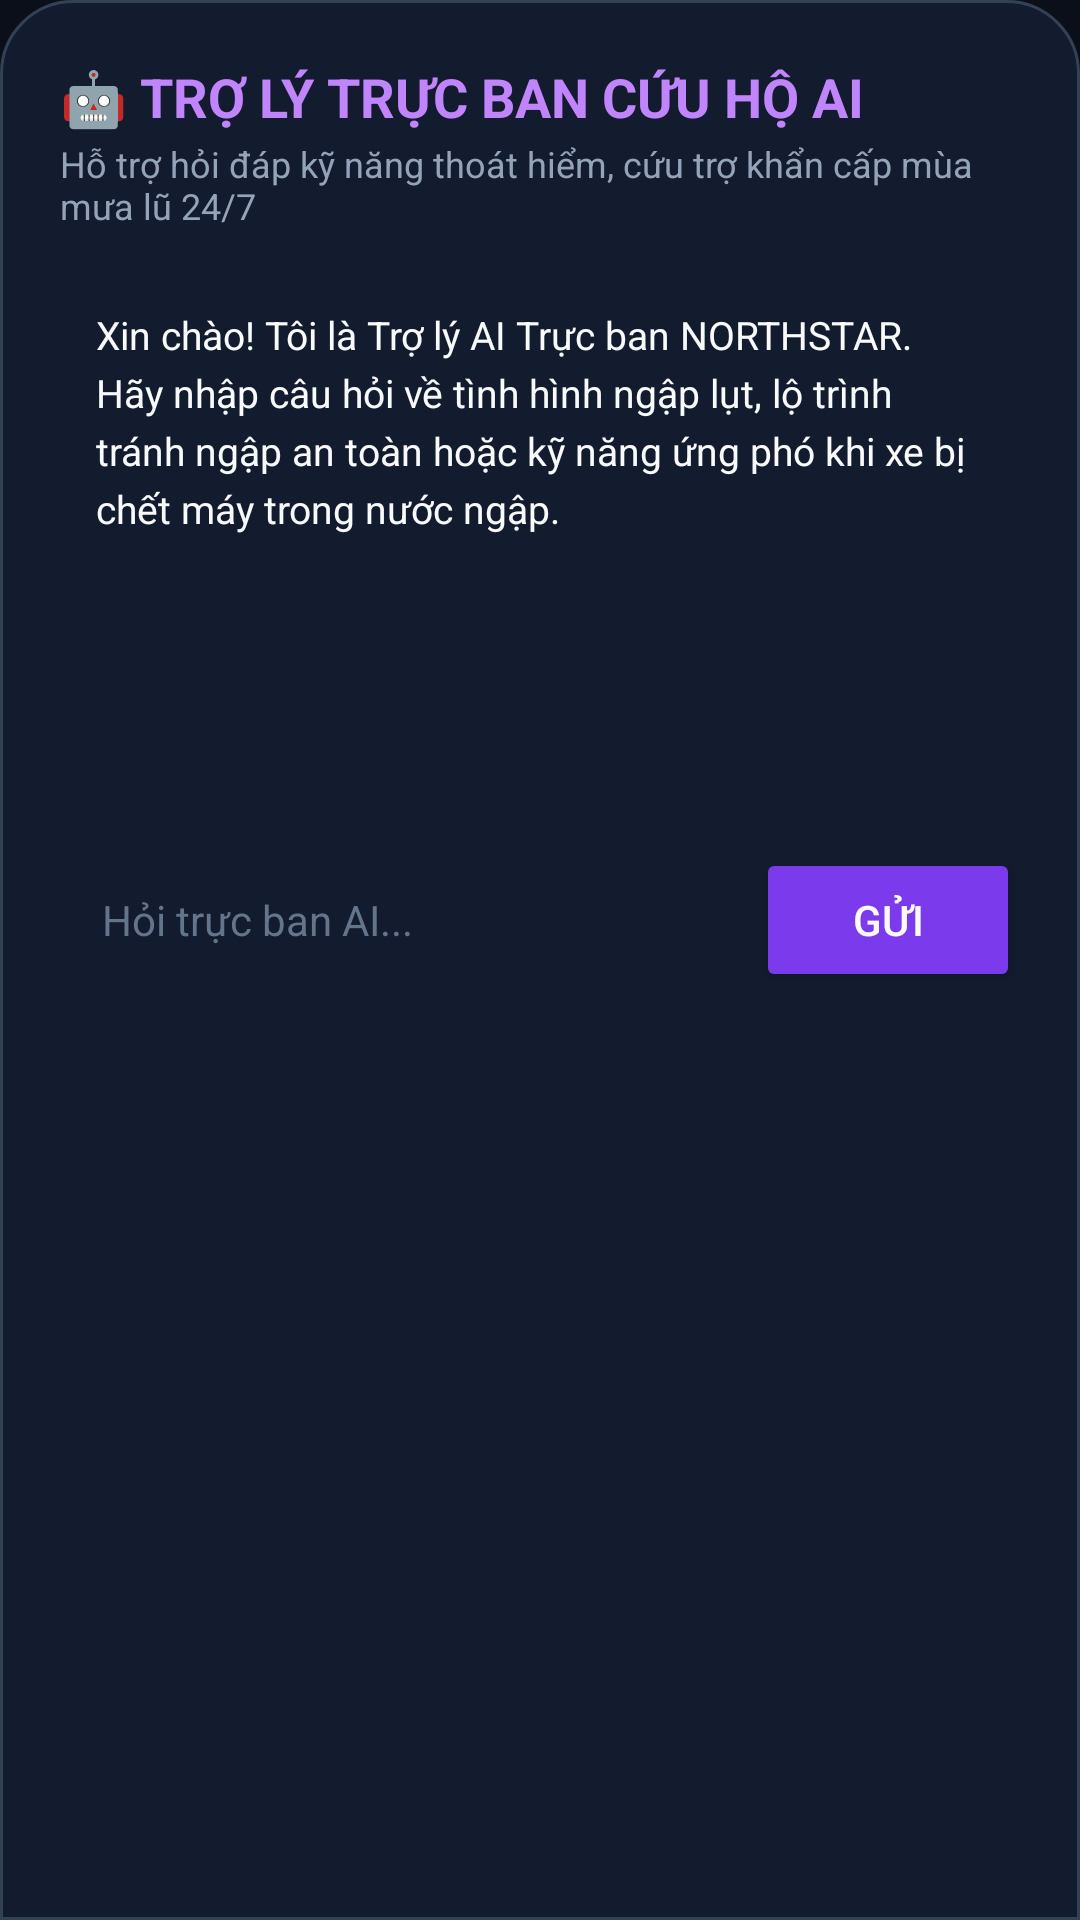

Reconstruct the res/layout file that produces this screen, plus the resources it refers to.
<!-- AndroidManifest.xml: application theme Theme.MobieNorthStar -->
<!-- res/layout/dialog_ai_chat.xml -->
<?xml version="1.0" encoding="utf-8"?>
<LinearLayout xmlns:android="http://schemas.android.com/apk/res/android"
    android:layout_width="match_parent"
    android:layout_height="wrap_content"
    android:background="@drawable/bg_bottom_sheet"
    android:orientation="vertical"
    android:padding="20dp">

    <TextView
        android:layout_width="wrap_content"
        android:layout_height="wrap_content"
        android:text="🤖 TRỢ LÝ TRỰC BAN CỨU HỘ AI"
        android:textColor="#C084FC"
        android:textSize="18sp"
        android:textStyle="bold" />

    <TextView
        android:layout_width="wrap_content"
        android:layout_height="wrap_content"
        android:layout_marginTop="2dp"
        android:text="Hỗ trợ hỏi đáp kỹ năng thoát hiểm, cứu trợ khẩn cấp mùa mưa lũ 24/7"
        android:textColor="@color/text_secondary"
        android:textSize="12sp" />

    <ScrollView
        android:layout_width="match_parent"
        android:layout_height="180dp"
        android:layout_marginTop="14dp"
        android:background="@drawable/bg_card_secondary"
        android:padding="12dp">

        <TextView
            android:id="@+id/tvAiChatResponse"
            android:layout_width="match_parent"
            android:layout_height="wrap_content"
            android:lineSpacingExtra="4dp"
            android:text="Xin chào! Tôi là Trợ lý AI Trực ban NORTHSTAR. Hãy nhập câu hỏi về tình hình ngập lụt, lộ trình tránh ngập an toàn hoặc kỹ năng ứng phó khi xe bị chết máy trong nước ngập."
            android:textColor="@color/text_primary"
            android:textSize="13sp" />
    </ScrollView>

    <LinearLayout
        android:layout_width="match_parent"
        android:layout_height="wrap_content"
        android:layout_marginTop="12dp"
        android:gravity="center_vertical"
        android:orientation="horizontal">

        <EditText
            android:id="@+id/etAiPrompt"
            android:layout_width="0dp"
            android:layout_height="48dp"
            android:layout_weight="1"
            android:background="@drawable/bg_card_secondary"
            android:hint="Hỏi trực ban AI..."
            android:paddingHorizontal="14dp"
            android:textColor="@color/text_primary"
            android:textColorHint="@color/text_muted"
            android:textSize="14sp" />

        <Button
            android:id="@+id/btnSendAiPrompt"
            android:layout_width="wrap_content"
            android:layout_height="48dp"
            android:layout_marginStart="8dp"
            android:backgroundTint="#7C3AED"
            android:text="Gửi"
            android:textColor="@color/text_primary" />
    </LinearLayout>

</LinearLayout>
<!-- resources referenced by this layout -->
<resources>
  <color name="text_muted">#64748B</color>
  <color name="text_primary">#F8FAFC</color>
  <color name="text_secondary">#94A3B8</color>
  <!-- drawable bg_bottom_sheet (drawable) -->
  <?xml version="1.0" encoding="utf-8"?>
  <shape xmlns:android="http://schemas.android.com/apk/res/android"
      android:shape="rectangle">
      <solid android:color="@color/bg_card" />
      <corners
          android:topLeftRadius="24dp"
          android:topRightRadius="24dp" />
      <stroke
          android:width="1dp"
          android:color="@color/border_subtle" />
  </shape>
  <style name="Theme.MobieNorthStar" parent="Theme.Material3.Dark.NoActionBar">
          <item name="colorPrimary">@color/primary</item>
          <item name="colorPrimaryDark">@color/primary_dark</item>
          <item name="colorSecondary">@color/secondary</item>
          <item name="android:statusBarColor">@color/bg_dark</item>
          <item name="android:navigationBarColor">@color/bg_dark</item>
          <item name="android:windowBackground">@color/bg_dark</item>
      </style>
  <color name="bg_card">#131B2E</color>
  <color name="border_subtle">#334155</color>
  <color name="primary">#2563EB</color>
  <color name="primary_dark">#1D4ED8</color>
  <color name="secondary">#06B6D4</color>
  <color name="bg_dark">#0B0F19</color>
</resources>
